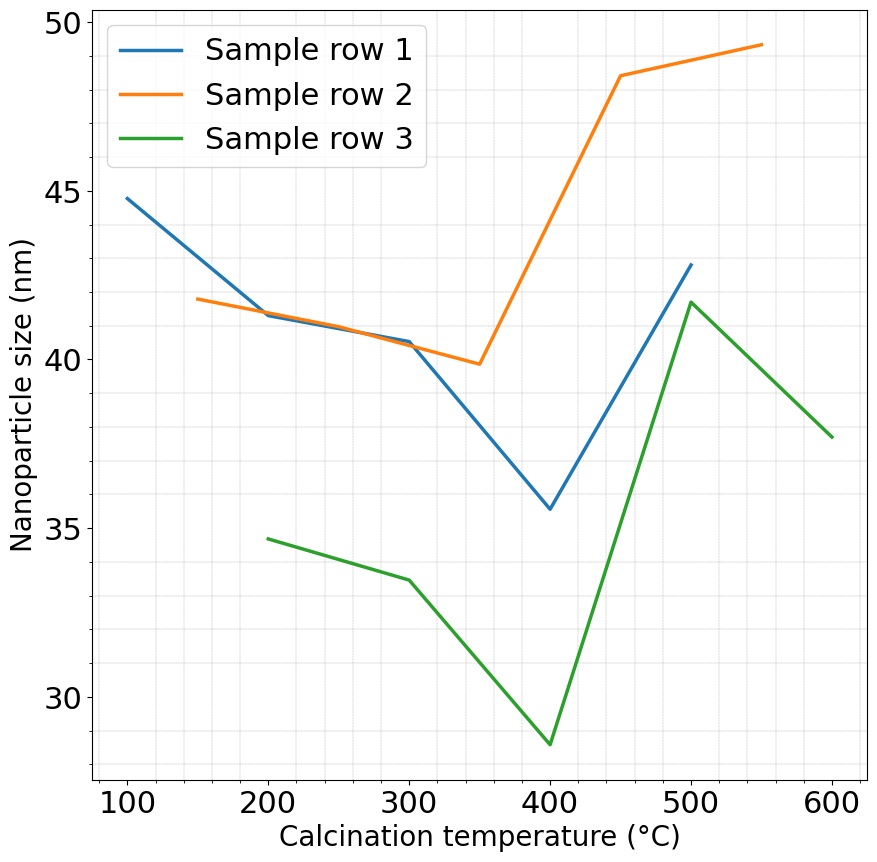

Write the Python code that produced this figure.
import pandas as pd
import numpy as np
import matplotlib.pyplot as plt

# These data are taken from the validation dataset of row 1, 3 and 19
x_data = [
    np.array([500, 400, 300, 200, 100]),  # Varied by 100
    np.array([150, 250, 350, 450, 550]),  # Varied by 100
    np.array([600, 500, 400, 300, 200])  # Varied by 100
]
y_data = [
    np.array([42.8, 35.56, 40.53, 41.30, 44.77]),
    np.array([41.79, 40.97, 39.86, 48.41, 49.33]),
    np.array([37.70, 41.70, 28.58, 33.46, 34.68])
]
labels = ['Sample row 1', 'Sample row 2', 'Sample row 3']

# Custom font
font = {'family': 'Calibri', 'weight': 'normal', 'size': 20}

plt.figure(figsize=(10, 10))

plt.xlabel("Calcination temperature (°C)", fontdict=font)
plt.ylabel("Nanoparticle size (nm)", fontdict=font)

# Plotting lines with labels in a loop
for x, y, label in zip(x_data, y_data, labels):
    plt.plot(x, y, label=label, linewidth=2.5)

# Adding legend
plt.legend(prop={'size': 22, 'weight': 'normal', 'family': 'Calibri'})

# Grid settings
plt.minorticks_on()
plt.xticks(fontfamily='Calibri', fontsize=22)
plt.yticks(fontfamily='Calibri', fontsize=22)
plt.grid(which='minor', linestyle=':', linewidth='0.2', color='black')

plt.show()
